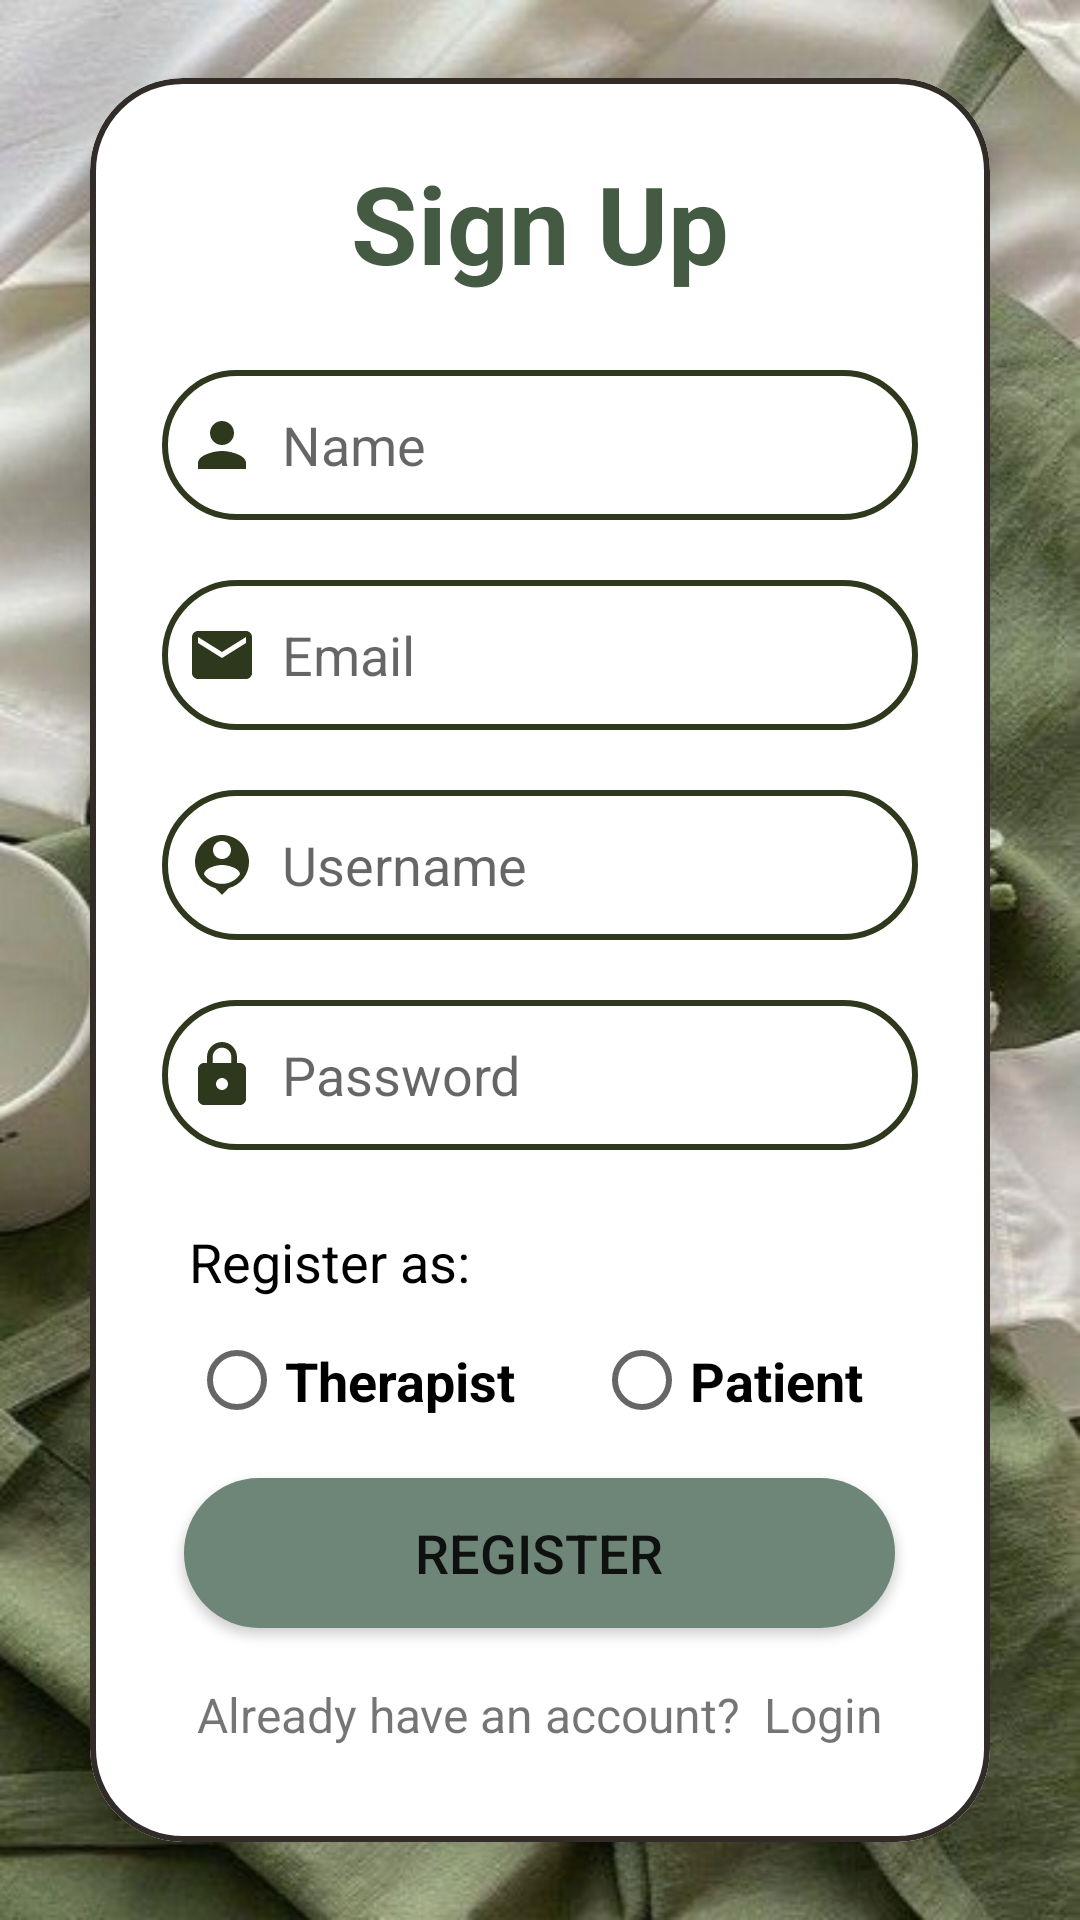

This screen was rendered from an Android layout file. Write that file and the resources it references.
<!-- AndroidManifest.xml: application theme Theme.FinalProject -->
<!-- res/layout/activity_register.xml -->
<?xml version="1.0" encoding="utf-8"?>
<LinearLayout
    xmlns:android="http://schemas.android.com/apk/res/android"
    xmlns:app="http://schemas.android.com/apk/res-auto"
    xmlns:tools="http://schemas.android.com/tools"
    android:layout_width="match_parent"
    android:layout_height="match_parent"
    android:orientation="vertical"
    android:gravity="center"
    android:background="@drawable/yuht"
    tools:context=".RegisterActivity">

    <androidx.cardview.widget.CardView
        android:layout_width="match_parent"
        android:layout_height="588dp"
        android:layout_margin="30dp"
        app:cardCornerRadius="31dp"
        app:cardElevation="20dp">

        <LinearLayout
            android:layout_width="match_parent"
            android:layout_height="wrap_content"
            android:layout_gravity="center_horizontal"
            android:background="@drawable/login_brown_border"
            android:orientation="vertical"
            android:padding="24dp">

            <TextView
                android:layout_width="match_parent"
                android:layout_height="wrap_content"
                android:text="Sign Up"
                android:textAlignment="center"
                android:textColor="@color/green_mc3"
                android:textSize="36sp"
                android:textStyle="bold" />

            <EditText
                android:id="@+id/etFirstName"
                android:layout_width="match_parent"
                android:layout_height="50dp"
                android:layout_marginTop="25dp"
                android:background="@drawable/greenish_border"
                android:drawableLeft="@drawable/baseline_person_24"
                android:drawablePadding="8dp"
                android:hint="Name"
                android:padding="8dp"
                android:textColor="@color/black" />



            <EditText
                android:id="@+id/etEmail"
                android:layout_width="match_parent"
                android:layout_height="50dp"
                android:layout_marginTop="20dp"
                android:background="@drawable/greenish_border"
                android:drawableLeft="@drawable/baseline_email_24"
                android:drawablePadding="8dp"
                android:hint="Email"
                android:padding="8dp"
                android:textColor="@color/black" />


            <EditText
                android:id="@+id/etUsername"
                android:layout_width="match_parent"
                android:layout_height="50dp"
                android:layout_marginTop="20dp"
                android:background="@drawable/greenish_border"
                android:drawableLeft="@drawable/baseline_person_pin_24"
                android:drawablePadding="8dp"
                android:hint="Username"
                android:padding="8dp"
                android:textColor="@color/black" />

            <EditText
                android:id="@+id/etPassword"
                android:layout_width="match_parent"
                android:layout_height="50dp"
                android:layout_marginTop="20dp"
                android:background="@drawable/greenish_border"
                android:drawableLeft="@drawable/baseline_lock_24"
                android:drawablePadding="8dp"
                android:hint="Password"
                android:padding="8dp"
                android:textColor="@color/black" />



            <TextView
                android:layout_width="126dp"
                android:layout_height="match_parent"
                android:layout_marginTop="20dp"
                android:paddingLeft="9dp"
                android:paddingTop="5dp"
                android:text="Register as: "
                android:textAppearance="?android:textAppearanceMedium"
                android:textColor="@android:color/black"
                android:textSize="18sp" />

            <RadioGroup
                android:id="@+id/radioGroupRegisterAs"
                android:layout_width="match_parent"
                android:layout_height="wrap_content"
                android:layout_marginTop="5dp"
                android:orientation="horizontal"
                android:paddingLeft="9dp">

                <RadioButton
                    android:id="@+id/radioButtonTherapist"
                    android:layout_width="135dp"
                    android:layout_height="45dp"
                    android:text="Therapist"
                    android:textColor="@android:color/black"
                    android:textSize="18sp"
                    android:textStyle="bold" />

                <RadioButton
                    android:id="@+id/radioButtonPatient"
                    android:layout_width="138dp"
                    android:layout_height="45dp"
                    android:text="Patient"
                    android:textColor="@android:color/black"
                    android:textSize="18sp"
                    android:textStyle="bold" />

            </RadioGroup>


            <Button
                android:id="@+id/btnRegister"
                android:layout_width="237dp"
                android:layout_height="50dp"
                android:layout_gravity="center"
                android:layout_marginTop="10dp"
                android:background="@drawable/round_button_small"
                android:backgroundTint="@color/green_mc2"
                android:text="Register"
                android:textSize="18sp" />


            <TextView
                android:layout_width="wrap_content"
                android:layout_height="wrap_content"
                android:id="@+id/loginRedirectText"
                android:text="Already have an account?  Login"
                android:layout_gravity="center"
                android:padding="8dp"
                android:layout_marginTop="10dp"
                android:textSize="16sp"/>


        </LinearLayout>


    </androidx.cardview.widget.CardView>

</LinearLayout>
<!-- resources referenced by this layout -->
<resources>
  <color name="black">#FF000000</color>
  <color name="green_mc2">#6D8677</color>
  <color name="green_mc3">#455A43</color>
  <!-- drawable baseline_email_24 (drawable) -->
  <vector android:height="24dp" android:tint="#2D381C"
      android:viewportHeight="24" android:viewportWidth="24"
      android:width="24dp" xmlns:android="http://schemas.android.com/apk/res/android">
      <path android:fillColor="@android:color/white" android:pathData="M20,4L4,4c-1.1,0 -1.99,0.9 -1.99,2L2,18c0,1.1 0.9,2 2,2h16c1.1,0 2,-0.9 2,-2L22,6c0,-1.1 -0.9,-2 -2,-2zM20,8l-8,5 -8,-5L4,6l8,5 8,-5v2z"/>
  </vector>
  <!-- drawable baseline_lock_24 (drawable) -->
  <vector android:height="24dp" android:tint="#2D381C"
      android:viewportHeight="24" android:viewportWidth="24"
      android:width="24dp" xmlns:android="http://schemas.android.com/apk/res/android">
      <path android:fillColor="@android:color/white" android:pathData="M18,8h-1L17,6c0,-2.76 -2.24,-5 -5,-5S7,3.24 7,6v2L6,8c-1.1,0 -2,0.9 -2,2v10c0,1.1 0.9,2 2,2h12c1.1,0 2,-0.9 2,-2L20,10c0,-1.1 -0.9,-2 -2,-2zM12,17c-1.1,0 -2,-0.9 -2,-2s0.9,-2 2,-2 2,0.9 2,2 -0.9,2 -2,2zM15.1,8L8.9,8L8.9,6c0,-1.71 1.39,-3.1 3.1,-3.1 1.71,0 3.1,1.39 3.1,3.1v2z"/>
  </vector>
  <!-- drawable baseline_person_24 (drawable) -->
  <vector android:height="24dp" android:tint="#2D381C"
      android:viewportHeight="24" android:viewportWidth="24"
      android:width="24dp" xmlns:android="http://schemas.android.com/apk/res/android">
      <path android:fillColor="@android:color/white" android:pathData="M12,12c2.21,0 4,-1.79 4,-4s-1.79,-4 -4,-4 -4,1.79 -4,4 1.79,4 4,4zM12,14c-2.67,0 -8,1.34 -8,4v2h16v-2c0,-2.66 -5.33,-4 -8,-4z"/>
  </vector>
  <!-- drawable greenish_border (drawable) -->
  <?xml version="1.0" encoding="utf-8"?>
  <shape xmlns:android="http://schemas.android.com/apk/res/android"
      android:shape="rectangle">
      <stroke
          android:width="2dp"
          android:color="@color/green_mc1"/>
      <corners
          android:radius="30dp"/>
  </shape>
  <!-- drawable login_brown_border (drawable) -->
  <?xml version="1.0" encoding="utf-8"?>
  <shape xmlns:android="http://schemas.android.com/apk/res/android"
      android:shape="rectangle">
      <stroke
          android:width="2dp"
          android:color="@color/brown_3"/>
      <corners
          android:radius="30dp"/>
  </shape>
  <!-- drawable round_button_small (drawable) -->
  <?xml version="1.0" encoding="utf-8"?>
  <shape xmlns:android="http://schemas.android.com/apk/res/android"
      android:shape="rectangle">
      <solid android:color="#EBEFE3" />
      <corners android:radius="30dp" />
  </shape>
  <style name="Theme.FinalProject" parent="Theme.AppCompat.Light.NoActionBar">
          
          <item name="colorPrimary">@color/brown_1</item>
          <item name="colorPrimaryVariant">@color/purple_700</item>
          <item name="colorOnPrimary">@color/white</item>
          
          <item name="colorSecondary">@color/teal_200</item>
          <item name="colorSecondaryVariant">@color/teal_700</item>
          <item name="colorOnSecondary">@color/black</item>
          
          <item name="android:statusBarColor">?attr/colorPrimaryVariant</item>
          
      </style>
  <color name="green_mc1">#2D381C</color>
  <color name="brown_3">#312C27</color>
  <color name="brown_1">#C0A48C</color>
  <color name="purple_700">#FF3700B3</color>
  <color name="white">#FFFFFFFF</color>
  <color name="teal_200">#FF03DAC5</color>
  <color name="teal_700">#FF018786</color>
</resources>
